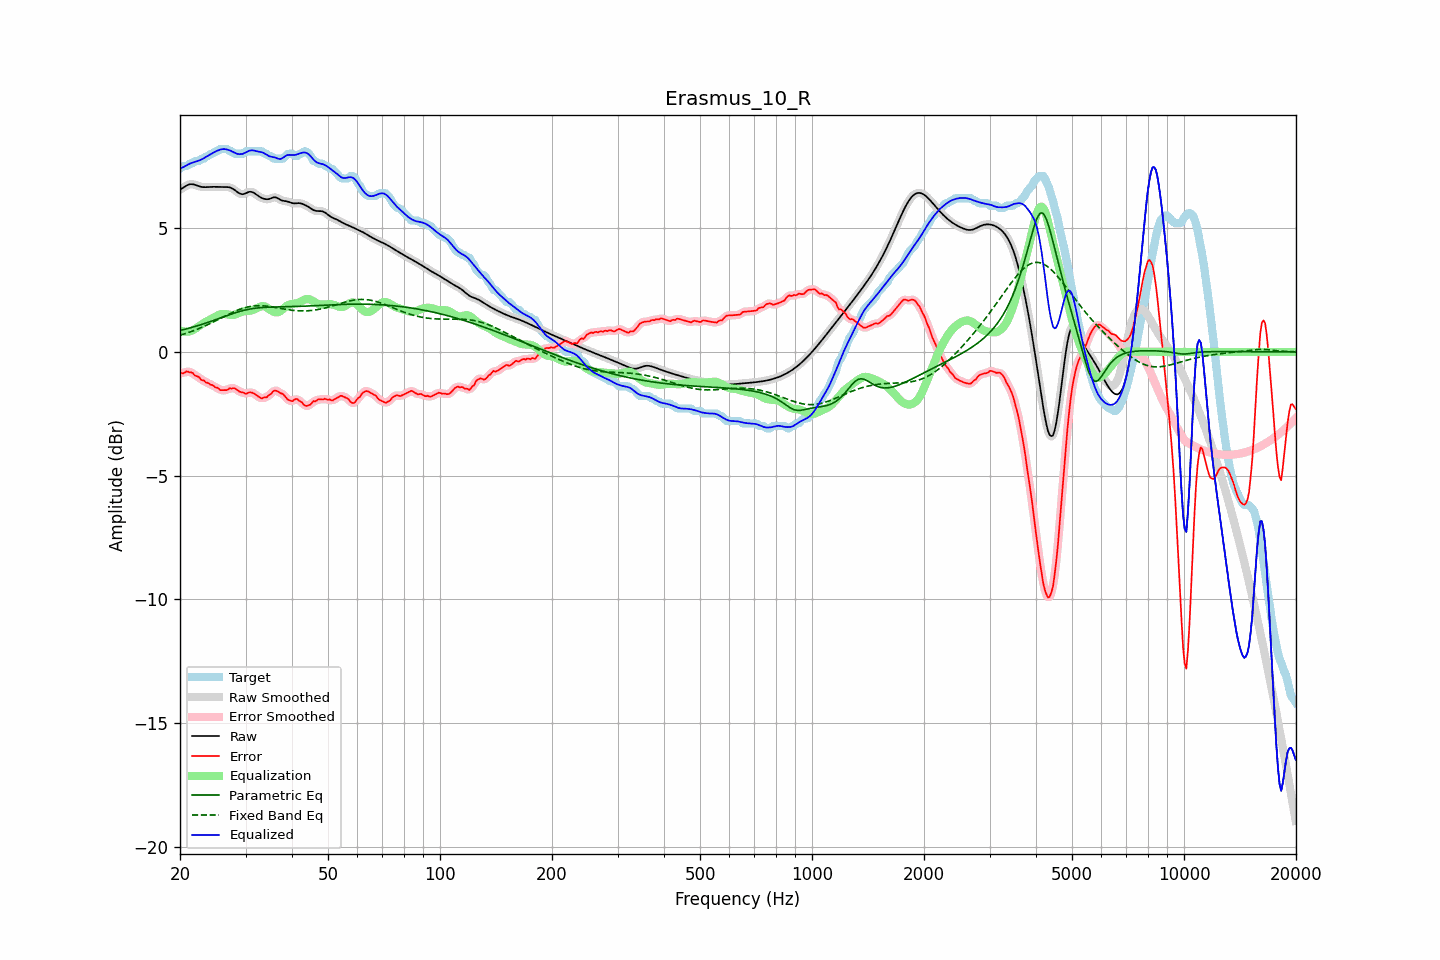

Values plotted in this chart, from the file beside it:
frequency, raw, error, smoothed, error_smoothed, equalization, parametric_eq, fixed_band_eq, equalized_raw, equalized_smoothed, target
20.00, 6.56, -0.85, 6.56, -0.87, 0.87, 0.86, 0.67, 7.43, 7.43, 7.41
20.20, 6.60, -0.86, 6.60, -0.85, 0.84, 0.88, 0.69, 7.44, 7.45, 7.46
20.40, 6.64, -0.87, 6.64, -0.84, 0.83, 0.90, 0.71, 7.47, 7.47, 7.51
20.61, 6.68, -0.83, 6.68, -0.83, 0.82, 0.91, 0.73, 7.50, 7.50, 7.51
20.81, 6.72, -0.79, 6.72, -0.81, 0.82, 0.93, 0.75, 7.54, 7.54, 7.51
21.02, 6.75, -0.80, 6.75, -0.80, 0.82, 0.95, 0.78, 7.57, 7.57, 7.55
21.23, 6.78, -0.83, 6.77, -0.81, 0.83, 0.97, 0.80, 7.61, 7.61, 7.61
21.44, 6.78, -0.83, 6.78, -0.84, 0.85, 0.98, 0.82, 7.63, 7.63, 7.61
21.66, 6.77, -0.86, 6.78, -0.88, 0.88, 1.00, 0.85, 7.65, 7.65, 7.63
21.87, 6.76, -0.94, 6.76, -0.92, 0.91, 1.02, 0.87, 7.68, 7.67, 7.70
22.09, 6.74, -0.97, 6.74, -0.96, 0.96, 1.04, 0.90, 7.69, 7.69, 7.71
22.31, 6.71, -1.00, 6.72, -1.01, 1.00, 1.06, 0.92, 7.72, 7.72, 7.71
22.54, 6.69, -1.03, 6.69, -1.05, 1.05, 1.08, 0.95, 7.74, 7.74, 7.72
22.76, 6.67, -1.12, 6.67, -1.09, 1.09, 1.10, 0.98, 7.77, 7.77, 7.80
22.99, 6.66, -1.15, 6.66, -1.14, 1.14, 1.12, 1.01, 7.80, 7.80, 7.81
23.22, 6.66, -1.16, 6.66, -1.19, 1.18, 1.14, 1.04, 7.83, 7.83, 7.82
23.45, 6.66, -1.23, 6.66, -1.21, 1.21, 1.16, 1.06, 7.87, 7.87, 7.89
23.69, 6.66, -1.25, 6.66, -1.25, 1.25, 1.18, 1.09, 7.91, 7.91, 7.91
23.92, 6.67, -1.27, 6.67, -1.29, 1.28, 1.21, 1.13, 7.95, 7.95, 7.94
24.16, 6.67, -1.33, 6.67, -1.31, 1.32, 1.23, 1.16, 7.99, 7.99, 8.00
24.40, 6.67, -1.34, 6.67, -1.35, 1.35, 1.25, 1.19, 8.03, 8.03, 8.01
24.65, 6.67, -1.37, 6.67, -1.38, 1.39, 1.27, 1.22, 8.06, 8.06, 8.05
24.89, 6.67, -1.44, 6.67, -1.41, 1.43, 1.30, 1.25, 8.10, 8.10, 8.11
25.14, 6.67, -1.44, 6.67, -1.46, 1.46, 1.32, 1.29, 8.13, 8.13, 8.11
25.39, 6.66, -1.48, 6.67, -1.49, 1.49, 1.34, 1.32, 8.16, 8.16, 8.14
25.65, 6.66, -1.55, 6.66, -1.52, 1.51, 1.37, 1.35, 8.18, 8.18, 8.21
25.91, 6.66, -1.55, 6.66, -1.55, 1.53, 1.39, 1.38, 8.19, 8.19, 8.21
26.16, 6.66, -1.55, 6.66, -1.56, 1.53, 1.41, 1.42, 8.20, 8.20, 8.21
26.43, 6.67, -1.54, 6.67, -1.55, 1.53, 1.44, 1.45, 8.20, 8.20, 8.21
26.69, 6.66, -1.55, 6.67, -1.53, 1.52, 1.46, 1.48, 8.18, 8.19, 8.21
26.96, 6.66, -1.51, 6.66, -1.51, 1.51, 1.49, 1.51, 8.17, 8.17, 8.17
27.23, 6.65, -1.46, 6.65, -1.49, 1.50, 1.51, 1.55, 8.14, 8.14, 8.11
27.50, 6.62, -1.49, 6.62, -1.47, 1.49, 1.53, 1.58, 8.11, 8.11, 8.11
27.77, 6.59, -1.47, 6.59, -1.47, 1.49, 1.55, 1.61, 8.08, 8.08, 8.06
28.05, 6.54, -1.47, 6.54, -1.48, 1.51, 1.57, 1.64, 8.05, 8.05, 8.01
28.33, 6.49, -1.52, 6.49, -1.51, 1.53, 1.59, 1.66, 8.02, 8.02, 8.01
28.62, 6.45, -1.56, 6.45, -1.56, 1.55, 1.61, 1.69, 8.00, 8.00, 8.01
28.90, 6.41, -1.60, 6.41, -1.60, 1.58, 1.63, 1.72, 7.99, 7.99, 8.01
29.19, 6.38, -1.63, 6.38, -1.62, 1.61, 1.65, 1.74, 8.00, 7.99, 8.01
29.48, 6.37, -1.64, 6.38, -1.65, 1.63, 1.67, 1.76, 8.00, 8.01, 8.01
29.78, 6.39, -1.66, 6.39, -1.67, 1.65, 1.69, 1.78, 8.04, 8.04, 8.05
30.08, 6.41, -1.70, 6.42, -1.67, 1.65, 1.70, 1.80, 8.07, 8.07, 8.11
30.38, 6.45, -1.66, 6.44, -1.67, 1.66, 1.71, 1.81, 8.10, 8.10, 8.11
30.68, 6.47, -1.64, 6.47, -1.65, 1.66, 1.73, 1.83, 8.13, 8.13, 8.11
30.99, 6.47, -1.64, 6.47, -1.64, 1.67, 1.74, 1.84, 8.14, 8.14, 8.11
31.30, 6.46, -1.65, 6.46, -1.65, 1.69, 1.75, 1.85, 8.15, 8.15, 8.11
31.61, 6.43, -1.68, 6.43, -1.68, 1.71, 1.76, 1.86, 8.14, 8.14, 8.11
31.93, 6.38, -1.73, 6.38, -1.73, 1.74, 1.77, 1.86, 8.12, 8.12, 8.11
32.24, 6.33, -1.78, 6.34, -1.78, 1.77, 1.78, 1.87, 8.11, 8.11, 8.11
32.57, 6.29, -1.82, 6.29, -1.83, 1.81, 1.78, 1.87, 8.09, 8.09, 8.11
32.89, 6.25, -1.86, 6.25, -1.86, 1.83, 1.79, 1.87, 8.08, 8.08, 8.11
33.22, 6.22, -1.89, 6.22, -1.87, 1.85, 1.79, 1.86, 8.07, 8.07, 8.11
33.55, 6.19, -1.85, 6.19, -1.86, 1.85, 1.80, 1.86, 8.04, 8.04, 8.04
33.89, 6.18, -1.83, 6.18, -1.84, 1.83, 1.80, 1.86, 8.01, 8.01, 8.01
34.23, 6.17, -1.83, 6.17, -1.81, 1.80, 1.80, 1.85, 7.97, 7.97, 8.00
34.57, 6.17, -1.76, 6.18, -1.78, 1.75, 1.81, 1.84, 7.93, 7.93, 7.94
34.92, 6.19, -1.72, 6.20, -1.72, 1.71, 1.81, 1.83, 7.90, 7.90, 7.91
35.27, 6.22, -1.68, 6.22, -1.65, 1.67, 1.81, 1.82, 7.89, 7.89, 7.90
35.62, 6.24, -1.58, 6.24, -1.60, 1.63, 1.81, 1.81, 7.87, 7.87, 7.83
35.97, 6.25, -1.56, 6.25, -1.57, 1.61, 1.81, 1.80, 7.86, 7.85, 7.81
... 635 more rows
